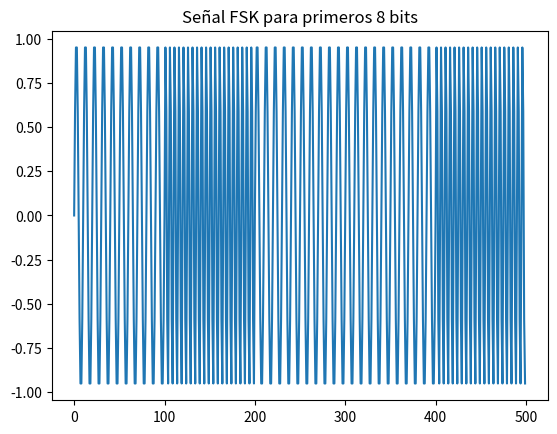
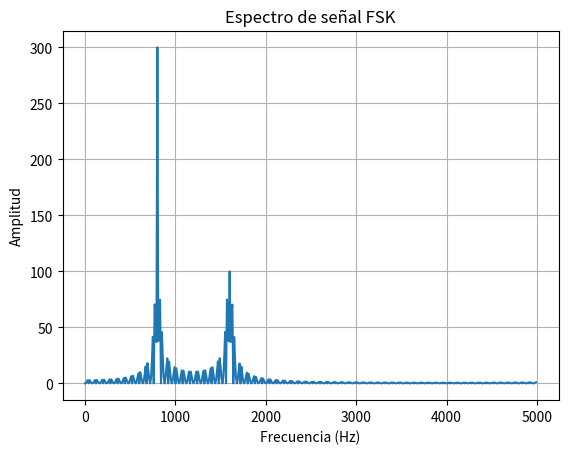
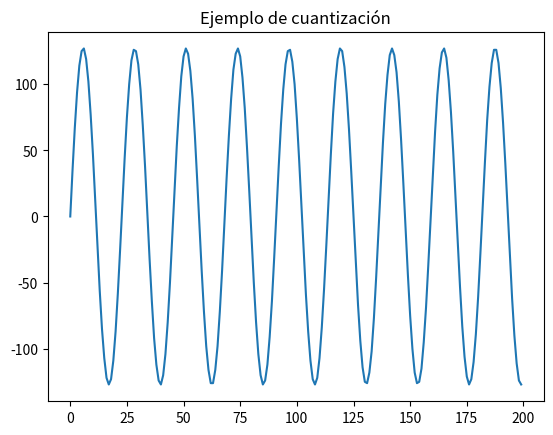

Generate these figures, in order, with matplotlib:
mensaje = "Hola"
bits = ''.join(format(ord(c), '08b') for c in mensaje)
print(bits)  # 0100100001101111...


import numpy as np
import matplotlib.pyplot as plt

f_0 = 1000  # frecuencia para bit 0
f_1 = 2000  # frecuencia para bit 1
bitrate = 100  # bits por segundo
sample_rate = 10000

def generate_fsk(bits):
    signal = np.array([])
    t = np.linspace(0, 1/bitrate, int(sample_rate/bitrate), endpoint=False)
    for b in bits:
        f = f_1 if b == '1' else f_0
        wave = np.sin(2*np.pi*f*t)
        signal = np.concatenate((signal, wave))
    return signal

fsk_signal = generate_fsk(bits[:8])  # solo una letra
plt.plot(fsk_signal[:500])
plt.title("Señal FSK para primeros 8 bits")
plt.show()


from scipy.fft import fft

N = 1000
fft_vals = np.abs(fft(fsk_signal[:N]))[:N//2]
freqs = np.fft.fftfreq(N, 1/sample_rate)[:N//2]

plt.plot(freqs, fft_vals)
plt.title("Espectro de señal FSK")
plt.xlabel("Frecuencia (Hz)")
plt.ylabel("Amplitud")
plt.grid()
plt.show()


analog = np.sin(2*np.pi*440*np.linspace(0, 1, sample_rate))
cuantizada = np.round(analog * 127).astype(int)
plt.plot(cuantizada[:200])
plt.title("Ejemplo de cuantización")
plt.show()
